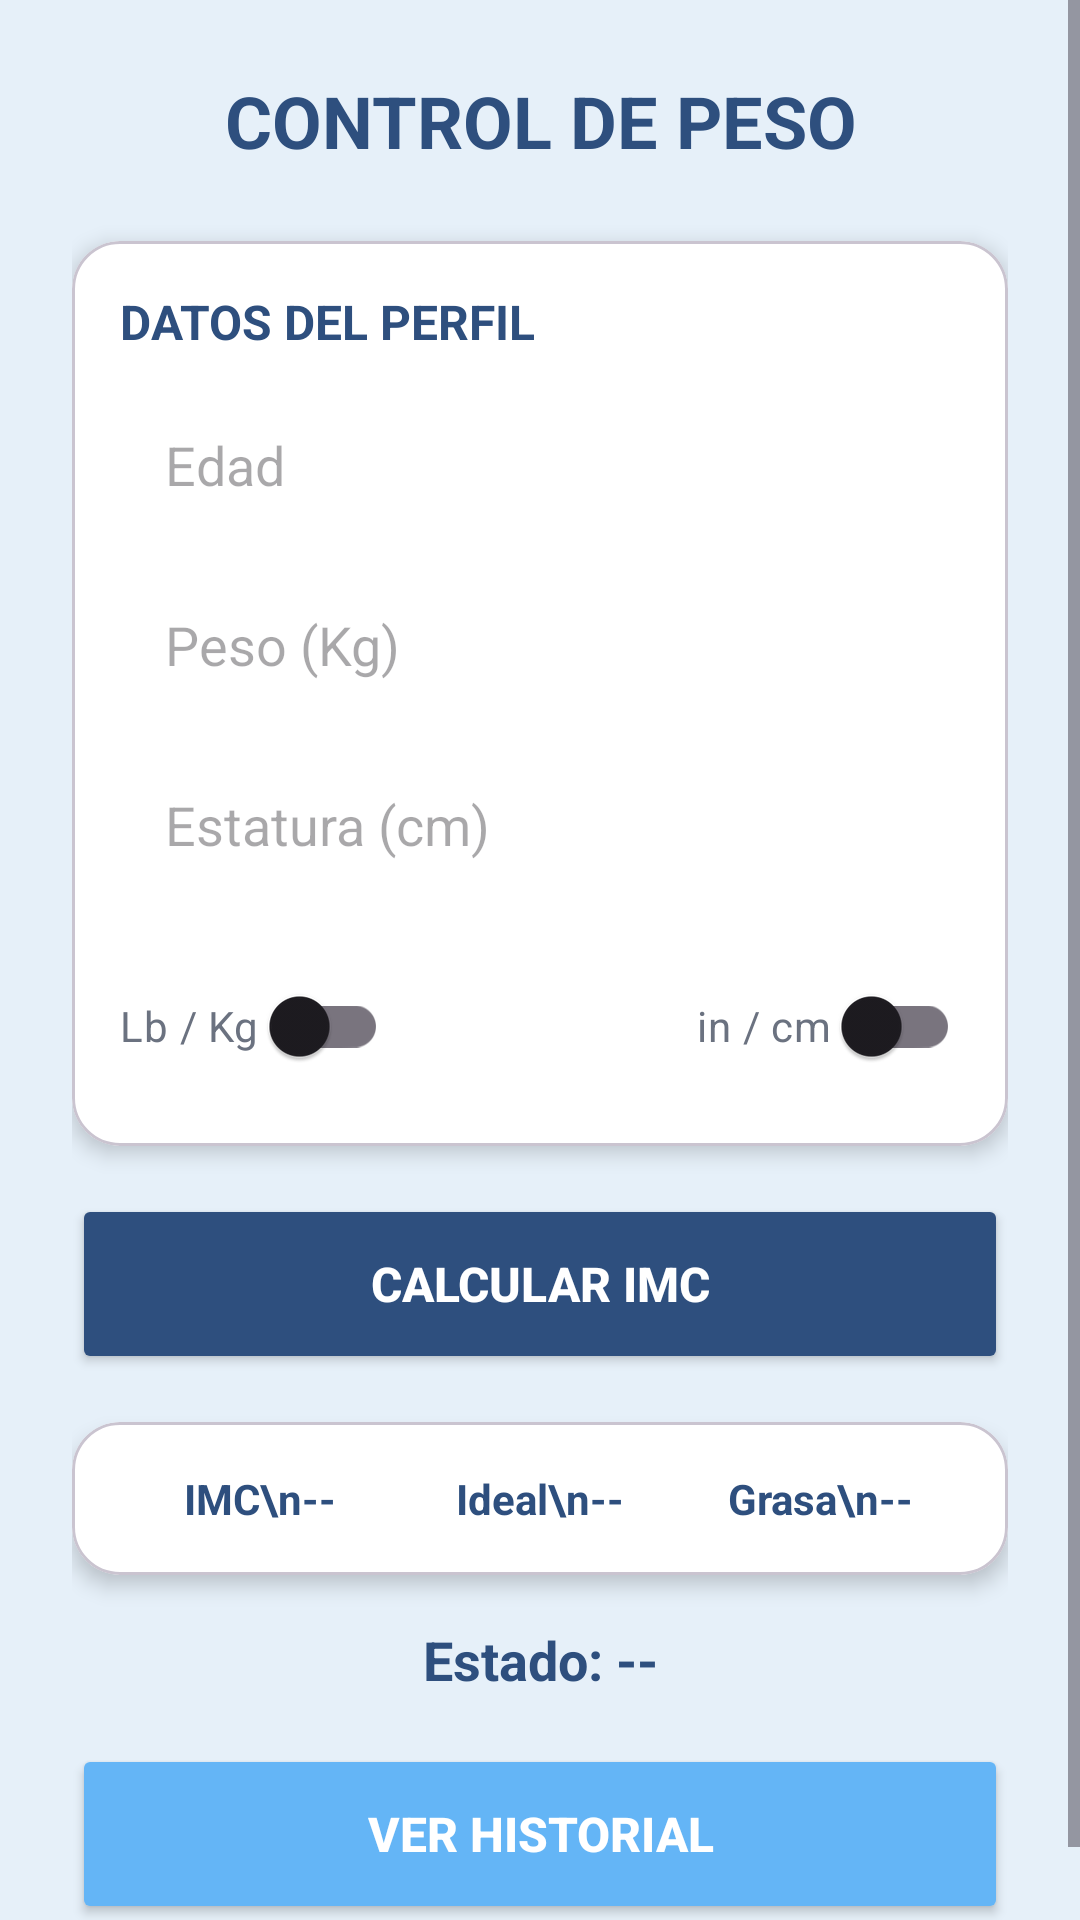

Produce the Android XML layout that renders to this screen, including the resource entries it uses.
<!-- AndroidManifest.xml: application theme Theme.MiprimeraApp -->
<!-- res/layout/activity_actividad_peso.xml -->
<?xml version="1.0" encoding="utf-8"?>
<ScrollView xmlns:android="http://schemas.android.com/apk/res/android"
    xmlns:app="http://schemas.android.com/apk/res-auto"
    xmlns:tools="http://schemas.android.com/tools"
    android:id="@+id/main"
    android:layout_width="match_parent"
    android:layout_height="match_parent"
    android:background="#E6F0F9"
    android:fillViewport="true"
    android:fitsSystemWindows="true">

    <LinearLayout
        android:layout_width="match_parent"
        android:layout_height="wrap_content"
        android:orientation="vertical"
        android:padding="24dp">

        <TextView
            android:id="@+id/textView13"
            android:layout_width="match_parent"
            android:layout_height="wrap_content"
            android:gravity="center"
            android:text="CONTROL DE PESO"
            android:textColor="#2E4F7E"
            android:textSize="24sp"
            android:textStyle="bold"
            android:layout_marginBottom="24dp" />

        <com.google.android.material.card.MaterialCardView
            android:layout_width="match_parent"
            android:layout_height="wrap_content"
            android:layout_marginBottom="16dp"
            app:cardCornerRadius="16dp"
            app:cardElevation="4dp"
            app:cardBackgroundColor="#FFFFFF">

            <LinearLayout
                android:layout_width="match_parent"
                android:layout_height="wrap_content"
                android:orientation="vertical"
                android:padding="16dp">

                <TextView
                    android:layout_width="match_parent"
                    android:layout_height="wrap_content"
                    android:text="DATOS DEL PERFIL"
                    android:textColor="#2E4F7E"
                    android:textStyle="bold"
                    android:textSize="16sp"
                    android:layout_marginBottom="12dp"/>

                <EditText
                    android:id="@+id/etEdad"
                    android:layout_width="match_parent"
                    android:layout_height="50dp"
                    android:hint="Edad"
                    android:inputType="number"
                    android:background="@drawable/input_round"
                    android:paddingLeft="15dp"
                    android:textColor="#000000"
                    android:layout_marginBottom="10dp" />

                <EditText
                    android:id="@+id/etPeso"
                    android:layout_width="match_parent"
                    android:layout_height="50dp"
                    android:hint="Peso (Kg)"
                    android:inputType="numberDecimal"
                    android:background="@drawable/input_round"
                    android:paddingLeft="15dp"
                    android:textColor="#000000"
                    android:layout_marginBottom="10dp" />

                <EditText
                    android:id="@+id/etEstatura"
                    android:layout_width="match_parent"
                    android:layout_height="50dp"
                    android:hint="Estatura (cm)"
                    android:inputType="numberDecimal"
                    android:background="@drawable/input_round"
                    android:paddingLeft="15dp"
                    android:textColor="#000000"
                    android:layout_marginBottom="10dp" />

                <LinearLayout
                    android:layout_width="match_parent"
                    android:layout_height="wrap_content"
                    android:orientation="horizontal"
                    android:layout_marginTop="8dp">

                    <androidx.appcompat.widget.SwitchCompat
                        android:id="@+id/swPesoUnit"
                        android:layout_width="wrap_content"
                        android:layout_height="wrap_content"
                        android:text="Lb / Kg "
                        android:textColor="#6B7280" />

                    <View
                        android:layout_width="0dp"
                        android:layout_height="0dp"
                        android:layout_weight="1"/>

                    <androidx.appcompat.widget.SwitchCompat
                        android:id="@+id/swEstaturaUnit"
                        android:layout_width="wrap_content"
                        android:layout_height="wrap_content"
                        android:text="in / cm "
                        android:textColor="#6B7280" />
                </LinearLayout>

            </LinearLayout>
        </com.google.android.material.card.MaterialCardView>

        <Button
            android:id="@+id/btnCalcular"
            android:layout_width="match_parent"
            android:layout_height="60dp"
            android:text="CALCULAR IMC"
            android:backgroundTint="#2E4F7E"
            android:textColor="#FFFFFF"
            android:textSize="16sp"
            android:textStyle="bold"
            app:cornerRadius="12dp"
            android:layout_marginBottom="16dp"/>

        <com.google.android.material.card.MaterialCardView
            android:layout_width="match_parent"
            android:layout_height="wrap_content"
            android:layout_marginBottom="16dp"
            app:cardCornerRadius="16dp"
            app:cardElevation="4dp"
            app:cardBackgroundColor="#FFFFFF">

            <LinearLayout
                android:layout_width="match_parent"
                android:layout_height="wrap_content"
                android:orientation="horizontal"
                android:padding="16dp">

                <LinearLayout
                    android:layout_width="0dp"
                    android:layout_height="wrap_content"
                    android:layout_weight="1"
                    android:gravity="center"
                    android:orientation="vertical">
                    <TextView
                        android:id="@+id/tvIMC"
                        android:layout_width="wrap_content"
                        android:layout_height="wrap_content"
                        android:text="IMC\n--"
                        android:gravity="center"
                        android:textColor="#2E4F7E"
                        android:textStyle="bold"/>
                </LinearLayout>

                <LinearLayout
                    android:layout_width="0dp"
                    android:layout_height="wrap_content"
                    android:layout_weight="1"
                    android:gravity="center"
                    android:orientation="vertical">
                    <TextView
                        android:id="@+id/tvPesoIdeal"
                        android:layout_width="wrap_content"
                        android:layout_height="wrap_content"
                        android:text="Ideal\n--"
                        android:gravity="center"
                        android:textColor="#2E4F7E"
                        android:textStyle="bold"/>
                </LinearLayout>

                <LinearLayout
                    android:layout_width="0dp"
                    android:layout_height="wrap_content"
                    android:layout_weight="1"
                    android:gravity="center"
                    android:orientation="vertical">
                    <TextView
                        android:id="@+id/tvGrasa"
                        android:layout_width="wrap_content"
                        android:layout_height="wrap_content"
                        android:text="Grasa\n--"
                        android:gravity="center"
                        android:textColor="#2E4F7E"
                        android:textStyle="bold"/>
                </LinearLayout>

            </LinearLayout>
        </com.google.android.material.card.MaterialCardView>

        <TextView
            android:id="@+id/tvClasificacion"
            android:layout_width="match_parent"
            android:layout_height="wrap_content"
            android:gravity="center"
            android:text="Estado: --"
            android:textColor="#2E4F7E"
            android:textSize="18sp"
            android:textStyle="bold"
            android:layout_marginBottom="16dp"/>

        <Button
            android:id="@+id/btnHistorial"
            android:layout_width="match_parent"
            android:layout_height="60dp"
            android:text="VER HISTORIAL"
            android:backgroundTint="#64B5F6"
            android:textColor="#FFFFFF"
            android:textSize="16sp"
            android:textStyle="bold"
            app:cornerRadius="12dp" />

    </LinearLayout>
</ScrollView>
<!-- resources referenced by this layout -->
<resources>
  <style name="Theme.MiprimeraApp" parent="Base.Theme.MiprimeraApp" />
  <style name="Base.Theme.MiprimeraApp" parent="Theme.Material3.Light.NoActionBar">
          <item name="colorPrimary">#2E4F7E</item>
          <item name="colorSecondary">#64B5F6</item>
          <item name="android:windowBackground">#E6F0F9</item>
      </style>
</resources>
